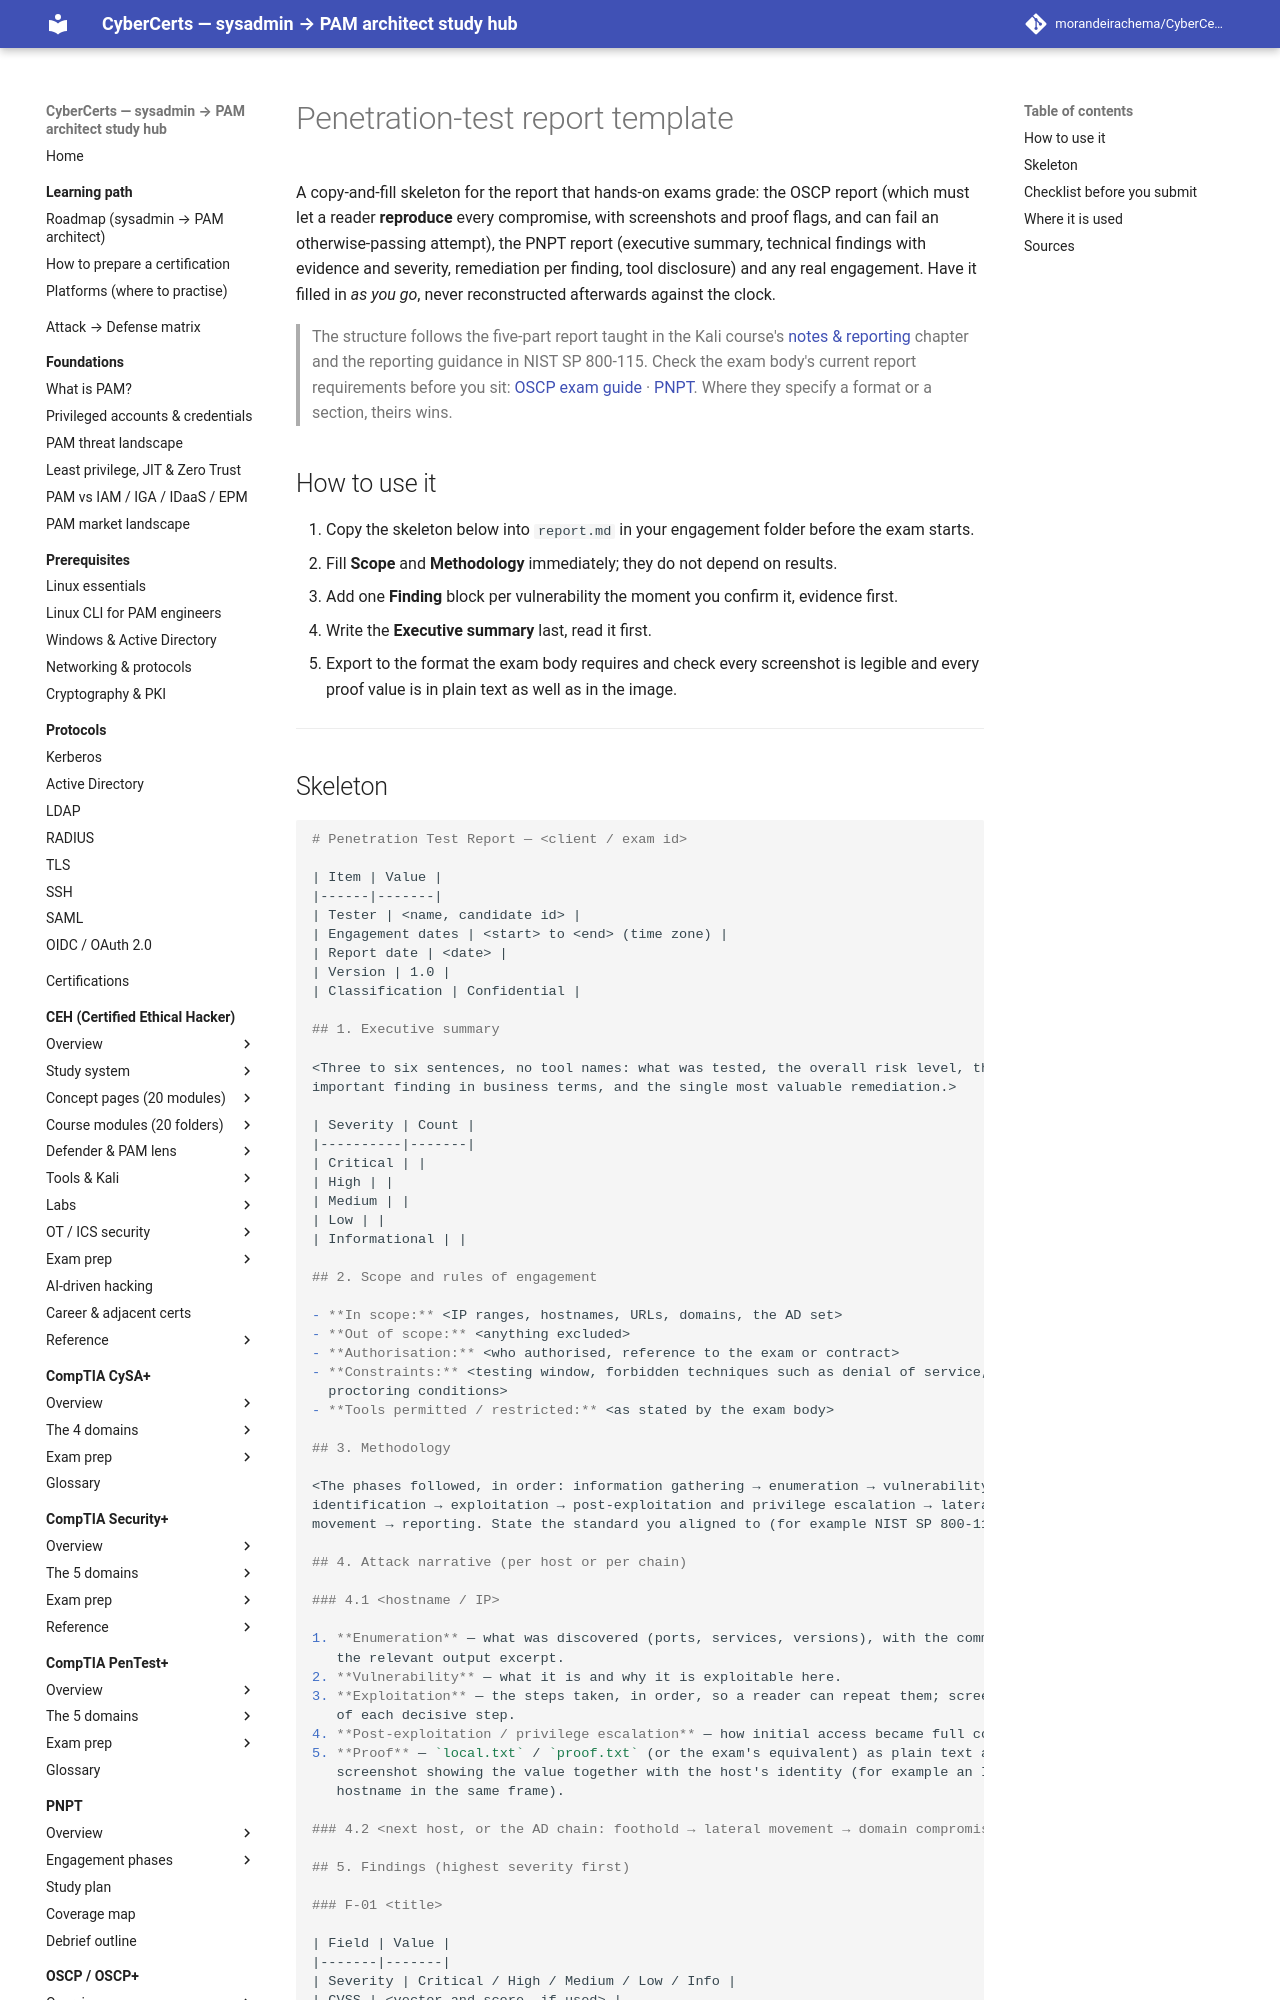

repository: morandeirachema/CyberCerts · page: certs/oscp/exam-prep/report-template/index.html · generator: mkdocs

# Penetration-test report template

A copy-and-fill skeleton for the report that hands-on exams grade: the OSCP report (which
must let a reader **reproduce** every compromise, with screenshots and proof flags, and can
fail an otherwise-passing attempt), the PNPT report (executive summary, technical findings
with evidence and severity, remediation per finding, tool disclosure) and any real
engagement. Have it filled in *as you go*, never reconstructed afterwards against the clock.

> The structure follows the five-part report taught in the Kali course's
> [notes & reporting](../../ceh/kali/15-notes-and-reporting.md) chapter and the reporting
> guidance in NIST SP 800-115. Check the exam body's current report requirements before you
> sit: [OSCP exam guide](https://help.offsec.com/hc/en-us/articles/360040165632-OSCP-Exam-Guide) ·
> [PNPT](https://certifications.tcm-sec.com/pnpt/). Where they specify a format or a section,
> theirs wins.

## How to use it

1. Copy the skeleton below into `report.md` in your engagement folder before the exam starts.
2. Fill **Scope** and **Methodology** immediately; they do not depend on results.
3. Add one **Finding** block per vulnerability the moment you confirm it, evidence first.
4. Write the **Executive summary** last, read it first.
5. Export to the format the exam body requires and check every screenshot is legible and
   every proof value is in plain text as well as in the image.

---
